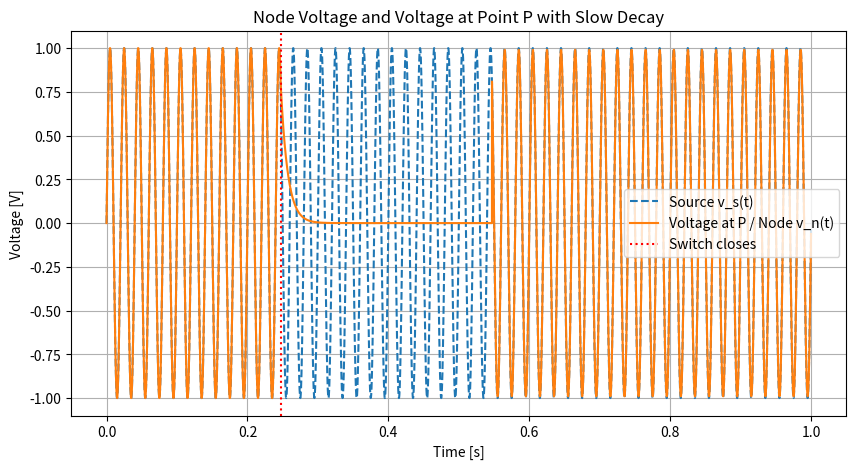

Source code (Python):
# vn_simulation_0_5s_decay.py
import numpy as np
import matplotlib.pyplot as plt
import time as timo

# --------------------------
# Simulation parameters
# --------------------------
fs = 10000              # Sampling frequency (Hz)
T = 1.0                 # Total simulation time (s)
dt = 1/fs               # Time step
time = np.arange(0, T, dt)

# --------------------------
# Source voltage (AC)
# --------------------------
V_m = 1.0               # Source amplitude (Volts)
f = 50                  # Frequency (Hz)
v_s = V_m * np.sin(2 * np.pi * f * time)

# --------------------------
# Line and switch parameters
# --------------------------
L_s = 0.001        # H
R_s = 0.1             # Ohm
R_sw = 0.0           # Ohm
R_L = 10.0           # Load resistance (Ohm)

# --------------------------
# Switch closing time (fault)
# --------------------------
t_fault = 0.247           # Switch closes at 0.5 s
k_fault = int(t_fault / dt)
k_end_fault = k_fault + int(0.3 / dt)  # Fault lasts for 0.05 s
# --------------------------
# Initialization
# --------------------------
v_n = np.zeros_like(time)    # Node voltage
i_line = np.zeros_like(time) # Line current
V_L = np.zeros_like(time)    # Voltage at point P

# Initial conditions
v_n[0] = 0.0
i_line[0] = 0.0

# --------------------------
# Simulation loop (forward Euler)
# --------------------------
for k in range(len(time)-1):
    # Switch state: open before fault, closed after
    if k < k_fault:
        v_n[k+1] = v_s[k+1]  # effectively open
    elif k > k_end_fault:     
        dvn_dt = ( - (R_s + R_L)*v_n[k] + R_L * v_s[k] ) / L_s
        v_n[k+1] = v_n[k] + dt * dvn_dt
 
    else:
        # Line current derivative
        di_line_dt = (v_s[k] - v_n[k] - R_s * i_line[k]) / L_s
        # Update line current
        i_line[k+1] = i_line[k] + dt * di_line_dt
        # Node voltage from switch Ohm's law
        v_n[k+1] = v_n[k]*(1-dt*(R_s+R_sw)/L_s) + dt * R_sw/L_s * v_s[k] 
        # Voltage at point P (ideal line)

    
    V_L[k+1] = v_n[k+1]

# --------------------------
# Plot results
# --------------------------
plt.figure(figsize=(10,5))
plt.plot(time, v_s, label='Source v_s(t)', linestyle='--')
plt.plot(time, V_L, label='Voltage at P / Node v_n(t)')
plt.axvline(t_fault, color='r', linestyle=':', label='Switch closes')
plt.xlabel('Time [s]')
plt.ylabel('Voltage [V]')
plt.title('Node Voltage and Voltage at Point P with Slow Decay')
plt.grid(True)
plt.legend()
plt.show()
